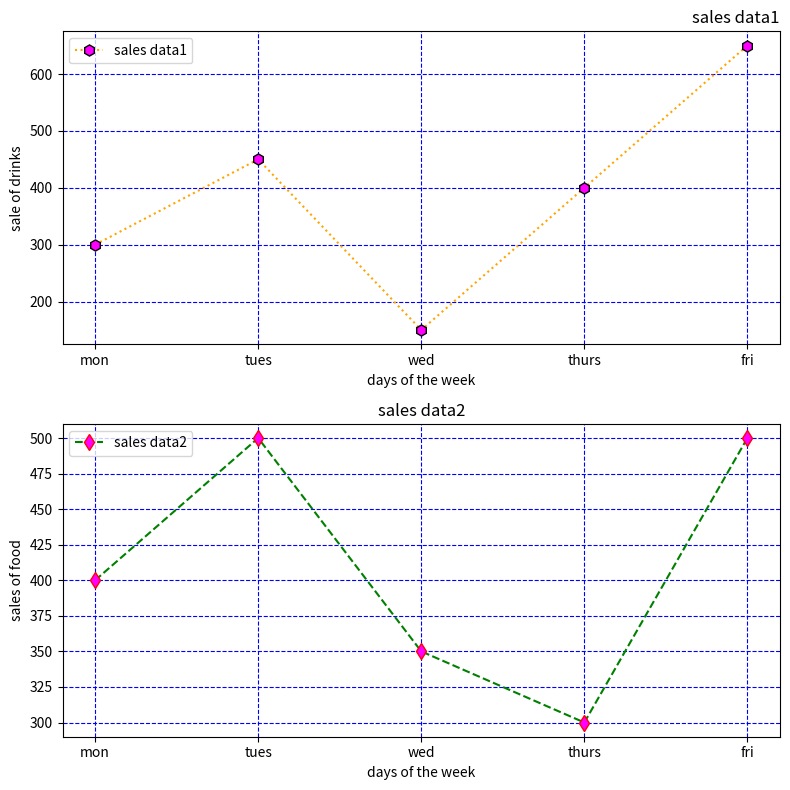

Source code (Python):
import matplotlib.pyplot as plt
days=['mon','tues','wed','thurs','fri']
drink_sales=[300,450,150,400,650]
food_sales=[400,500,350,300,500]
plt.figure(figsize=(8,8))
plt.subplot(2,1,1)
plt.plot(days,drink_sales,linestyle='dotted',color='orange',label='sales data1',marker='h',markersize=8,markerfacecolor='magenta',markeredgecolor='black')
plt.xlabel('days of the week')
plt.ylabel('sale of drinks')
plt.title('sales data1',loc='right')
plt.grid(color='blue',linestyle='--')
plt.legend()
plt.subplot(2,1,2)
plt.plot(days,food_sales,linestyle='--',color='green',label='sales data2',marker='d',markersize=8,markerfacecolor='magenta',markeredgecolor='red')
plt.xlabel('days of the week')
plt.ylabel('sales of food')
plt.title('sales data2',loc='center')
plt.grid(color='blue',linestyle='--')
plt.legend()
plt.tight_layout()
plt.show()